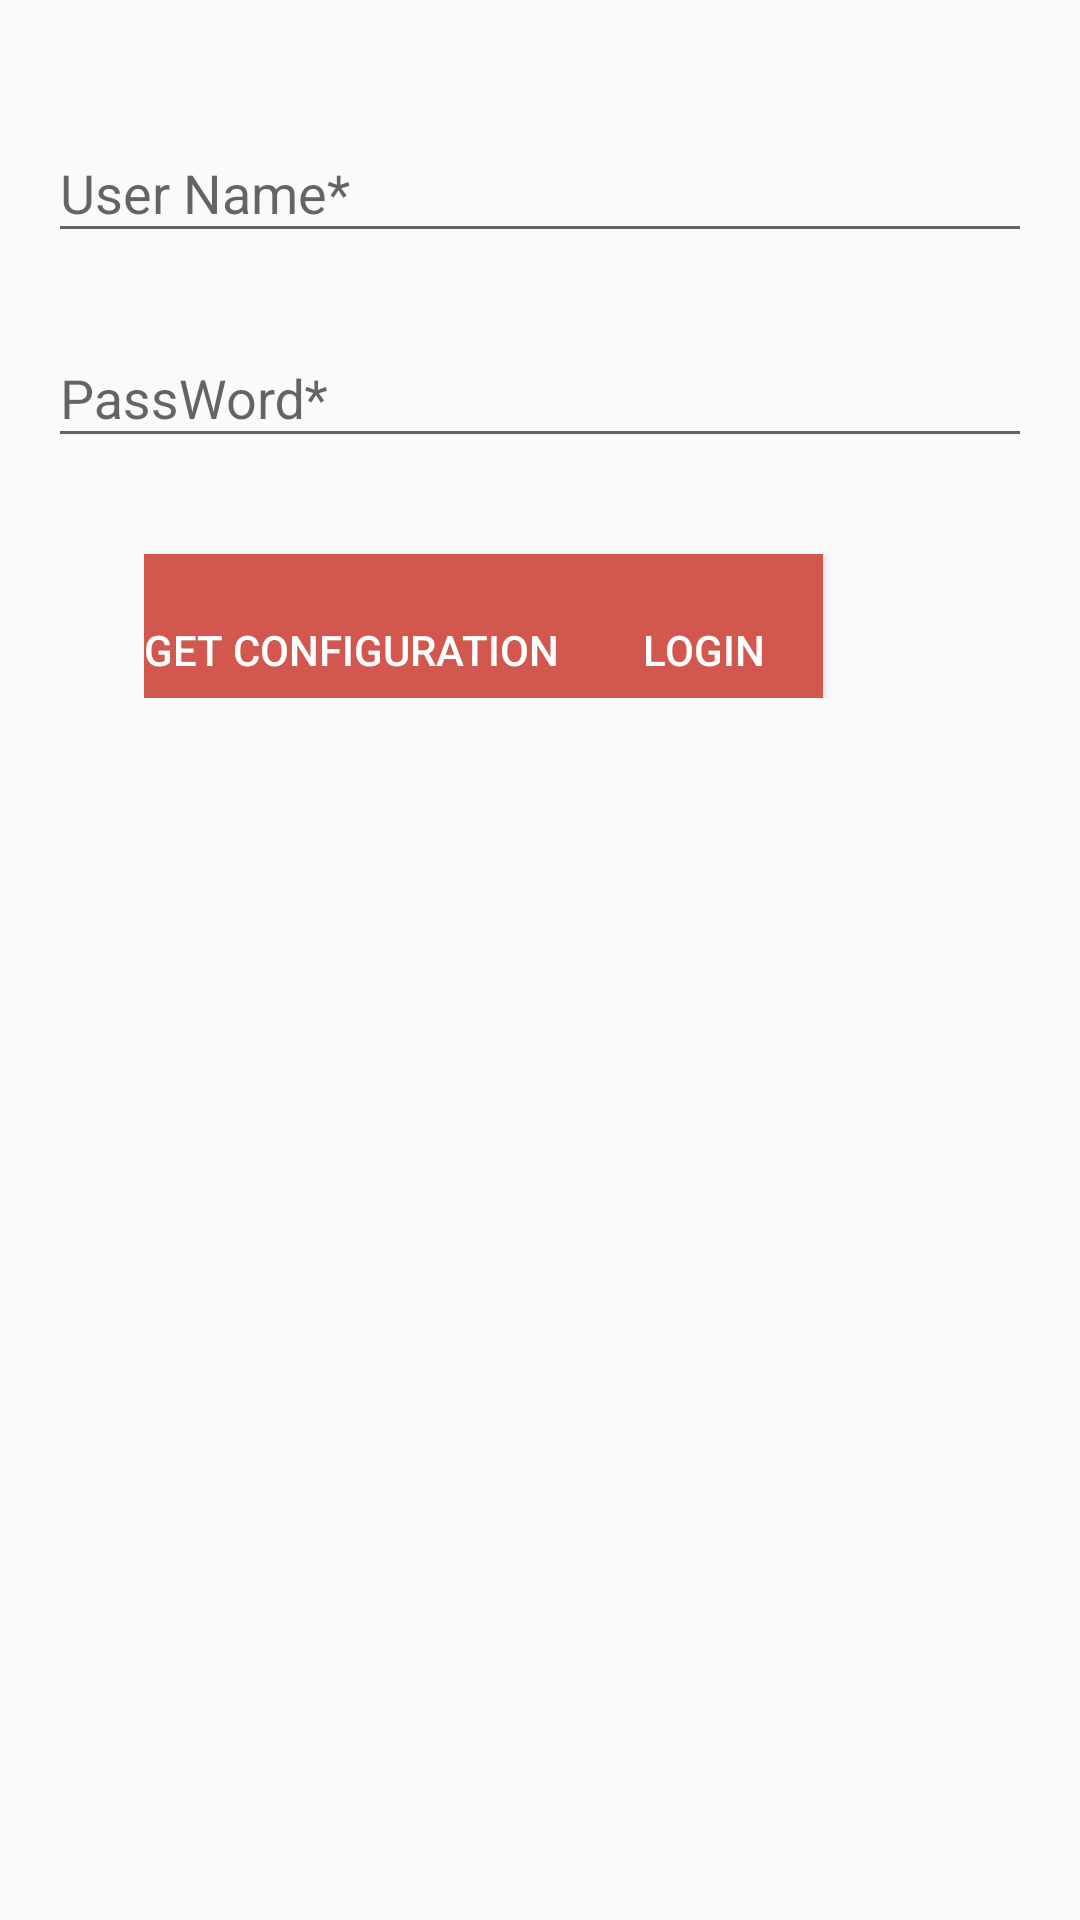

This screen was rendered from an Android layout file. Write that file and the resources it references.
<!-- AndroidManifest.xml: application theme AppTheme -->
<!-- res/layout/activity_login.xml -->
<?xml version="1.0" encoding="utf-8"?>
<layout xmlns:android="http://schemas.android.com/apk/res/android"
    xmlns:tools="http://schemas.android.com/tools"
    tools:context="io.gripxtech.locationjobdispatcher.LoginActivity">

    <LinearLayout
        android:id="@+id/llMain"
        android:layout_width="match_parent"
        android:layout_height="match_parent"
        android:orientation="vertical"
        android:padding="16dp">

        <android.support.design.widget.TextInputLayout
            android:id="@+id/tlUserName"
            android:layout_width="match_parent"
            android:layout_height="wrap_content"
            android:paddingTop="16dp">

            <android.support.design.widget.TextInputEditText
                android:id="@+id/teUserName"
                android:layout_width="match_parent"
                android:layout_height="wrap_content"
                android:hint="@string/user_name"
                android:singleLine="true" />

        </android.support.design.widget.TextInputLayout>

        <android.support.design.widget.TextInputLayout
            android:id="@+id/tlPassWord"
            android:layout_width="match_parent"
            android:layout_height="wrap_content"
            android:paddingTop="16dp">

            <android.support.design.widget.TextInputEditText
                android:id="@+id/tePassword"
                android:layout_width="match_parent"
                android:layout_height="wrap_content"
                android:hint="@string/password"
                android:inputType="textWebPassword" />

        </android.support.design.widget.TextInputLayout>


        <LinearLayout
            android:layout_width="match_parent"
            android:layout_height="wrap_content"
            android:orientation="horizontal"
            android:padding="32dp">

            <Button
                android:id="@+id/btnGetStart"
                android:layout_width="wrap_content"
                android:layout_height="wrap_content"
                android:layout_gravity="center"
                android:background="@color/colorAccent"
                android:paddingTop="16dp"
                android:text="Get Configuration"
                android:textColor="@android:color/background_light" />

            <Button
                android:id="@+id/btnLogin"
                android:layout_width="wrap_content"
                android:layout_height="wrap_content"
                android:layout_gravity="center"
                android:background="@color/colorAccent"
                android:paddingLeft="8dp"
                android:paddingTop="16dp"
                android:text="Login"
                android:textColor="@android:color/background_light" />

        </LinearLayout>


    </LinearLayout>
</layout>
<!-- resources referenced by this layout -->
<resources>
  <color name="colorAccent">#d2584f</color>
  <string name="password">PassWord*</string>
  <string name="user_name">User Name*</string>
  <style name="AppTheme" parent="Theme.AppCompat.Light.DarkActionBar">
          
          <item name="colorPrimary">@color/colorPrimary</item>
          <item name="colorPrimaryDark">@color/colorPrimaryDark</item>
          <item name="colorAccent">@color/colorAccent</item>
      </style>
  <color name="colorPrimary">#243f64</color>
  <color name="colorPrimaryDark">#182b45</color>
</resources>
